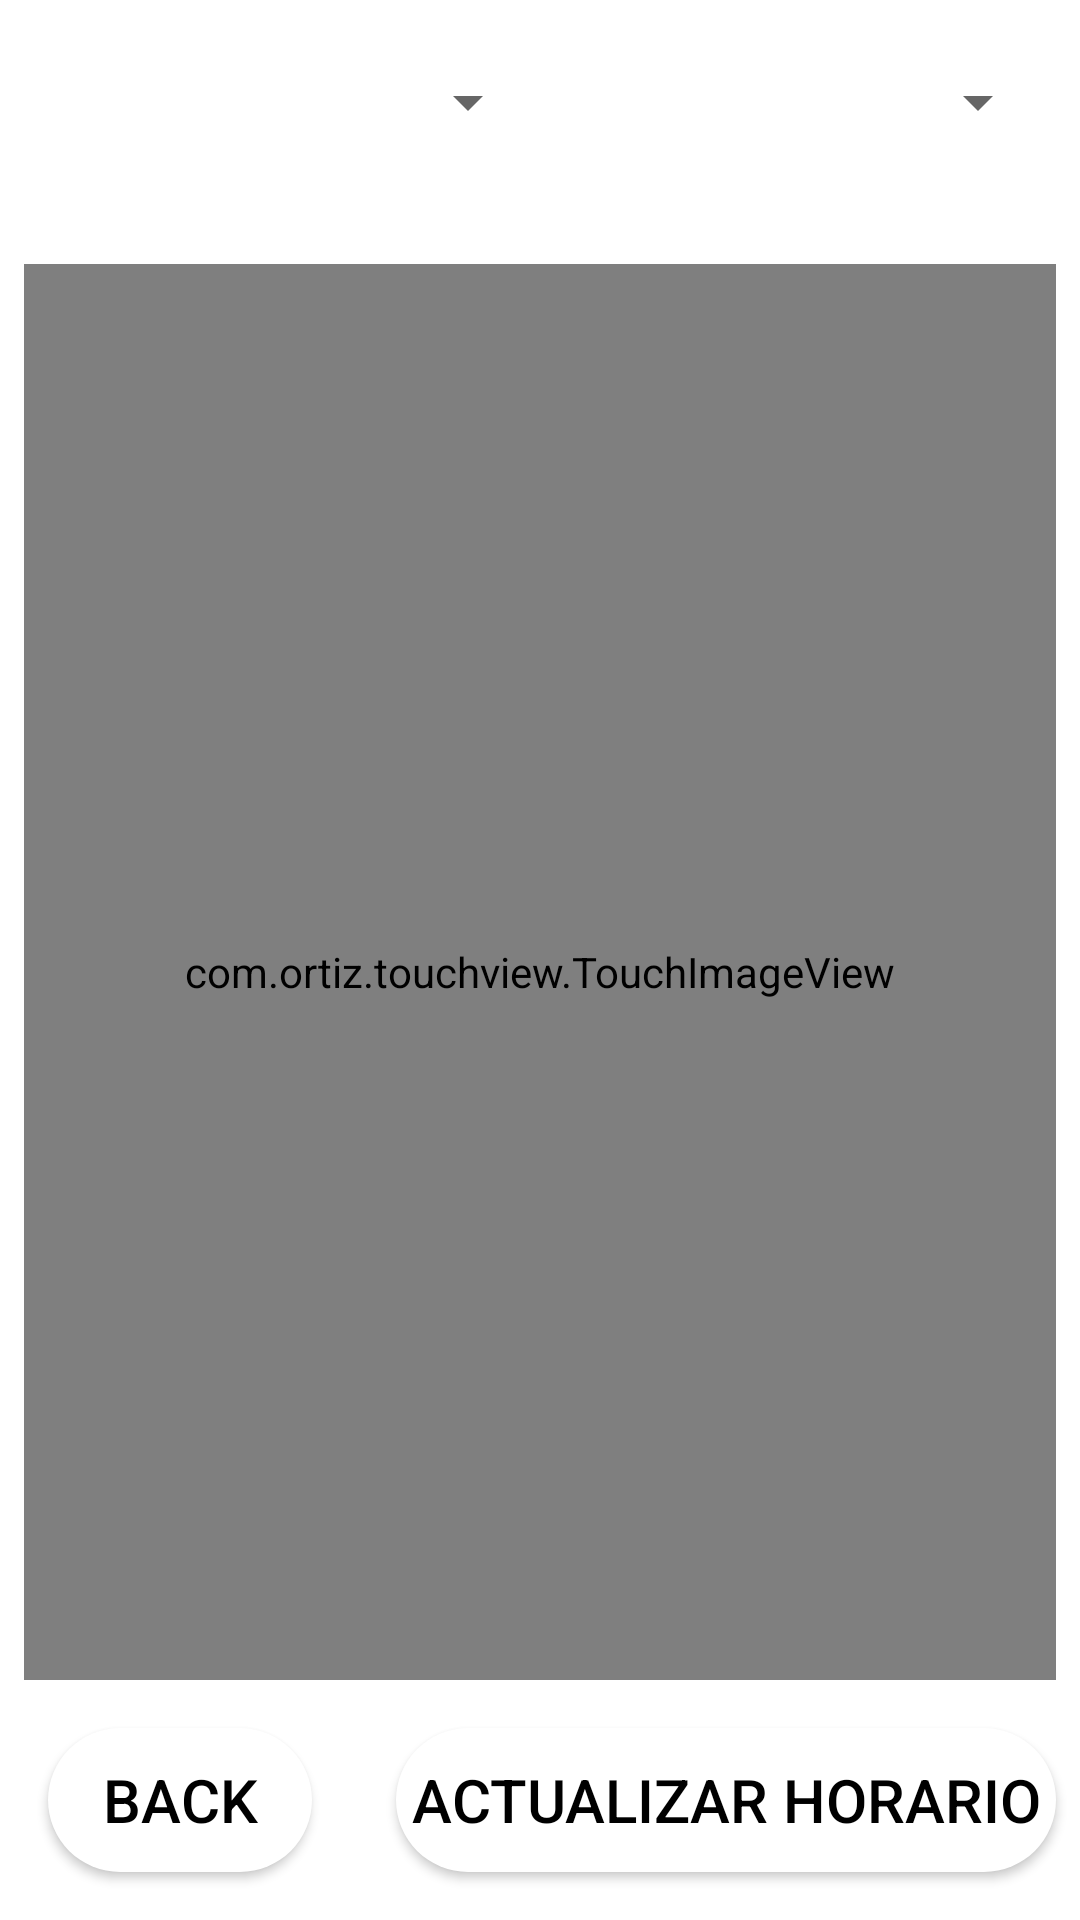

This screen was rendered from an Android layout file. Write that file and the resources it references.
<!-- AndroidManifest.xml: application theme Theme.AppCompat.Light -->
<!-- res/layout/activity_view_horarios.xml -->
<?xml version="1.0" encoding="utf-8"?>
<androidx.constraintlayout.widget.ConstraintLayout xmlns:android="http://schemas.android.com/apk/res/android"
    xmlns:app="http://schemas.android.com/apk/res-auto"
    xmlns:tools="http://schemas.android.com/tools"
    android:layout_width="match_parent"
    android:layout_height="match_parent"
    android:background="@color/white">

    <LinearLayout
        android:id="@+id/linearLayout2"
        android:layout_width="0dp"
        android:layout_height="wrap_content"
        android:orientation="horizontal"
        app:layout_constraintEnd_toEndOf="parent"
        app:layout_constraintStart_toStartOf="parent"
        app:layout_constraintTop_toTopOf="parent">

        <Spinner
            android:id="@+id/spAnio_viewHorarios"
            android:layout_width="match_parent"
            android:layout_height="wrap_content"
            android:layout_marginLeft="10dp"

            android:layout_marginTop="10dp"
            android:layout_marginBottom="30dp"
            android:layout_weight="1"
            android:minHeight="48dp" />

        <Spinner
            android:id="@+id/spCurso_viewHorarios"
            android:layout_width="match_parent"
            android:layout_height="wrap_content"
            android:layout_marginLeft="10dp"
            android:layout_marginTop="10dp"
            android:layout_marginRight="10dp"
            android:layout_marginBottom="30dp"
            android:layout_weight="1"
            android:minHeight="48dp" />
    </LinearLayout>

    <com.ortiz.touchview.TouchImageView
        android:id="@+id/ImageViewZoom"
        android:layout_width="match_parent"
        android:layout_height="0dp"
        android:layout_marginStart="8dp"
        android:layout_marginEnd="8dp"
        android:layout_marginBottom="16dp"
        app:layout_constraintBottom_toTopOf="@+id/btBackViewHorarios"
        app:layout_constraintEnd_toEndOf="parent"
        app:layout_constraintStart_toStartOf="parent"
        app:layout_constraintTop_toBottomOf="@+id/linearLayout2" />


    <Button
        android:id="@+id/btBackViewHorarios"
        android:layout_width="wrap_content"
        android:layout_height="wrap_content"
        android:layout_marginStart="16dp"
        android:layout_marginBottom="16dp"
        android:background="@drawable/desing_button"
        android:text="BACK"
        android:textColor="@color/black"
        android:textSize="20dp"
        app:backgroundTint="@null"
        app:layout_constraintBottom_toBottomOf="parent"
        app:layout_constraintStart_toStartOf="parent" />

    <Button
        android:id="@+id/btActualizarHorario_horarios"
        android:layout_width="wrap_content"
        android:layout_height="wrap_content"
        android:layout_marginEnd="8dp"
        android:layout_marginBottom="16dp"
        android:background="@drawable/desing_button"
        android:text="Actualizar Horario"
        android:textColor="@color/black"
        android:textSize="20dp"
        android:padding="5dp"
        app:backgroundTint="@null"
        app:layout_constraintBottom_toBottomOf="parent"
        app:layout_constraintEnd_toEndOf="parent" />

</androidx.constraintlayout.widget.ConstraintLayout>
<!-- resources referenced by this layout -->
<resources>
  <color name="black">#FF000000</color>
  <color name="white">#FFFFFFFF</color>
  <!-- drawable desing_button (drawable-v24) -->
  <?xml version="1.0" encoding="utf-8"?>
  <shape xmlns:android="http://schemas.android.com/apk/res/android">
  
      <corners android:radius="50dp"></corners>
      <solid android:color="#FFFFFF"></solid>
  
  
  </shape>
</resources>
